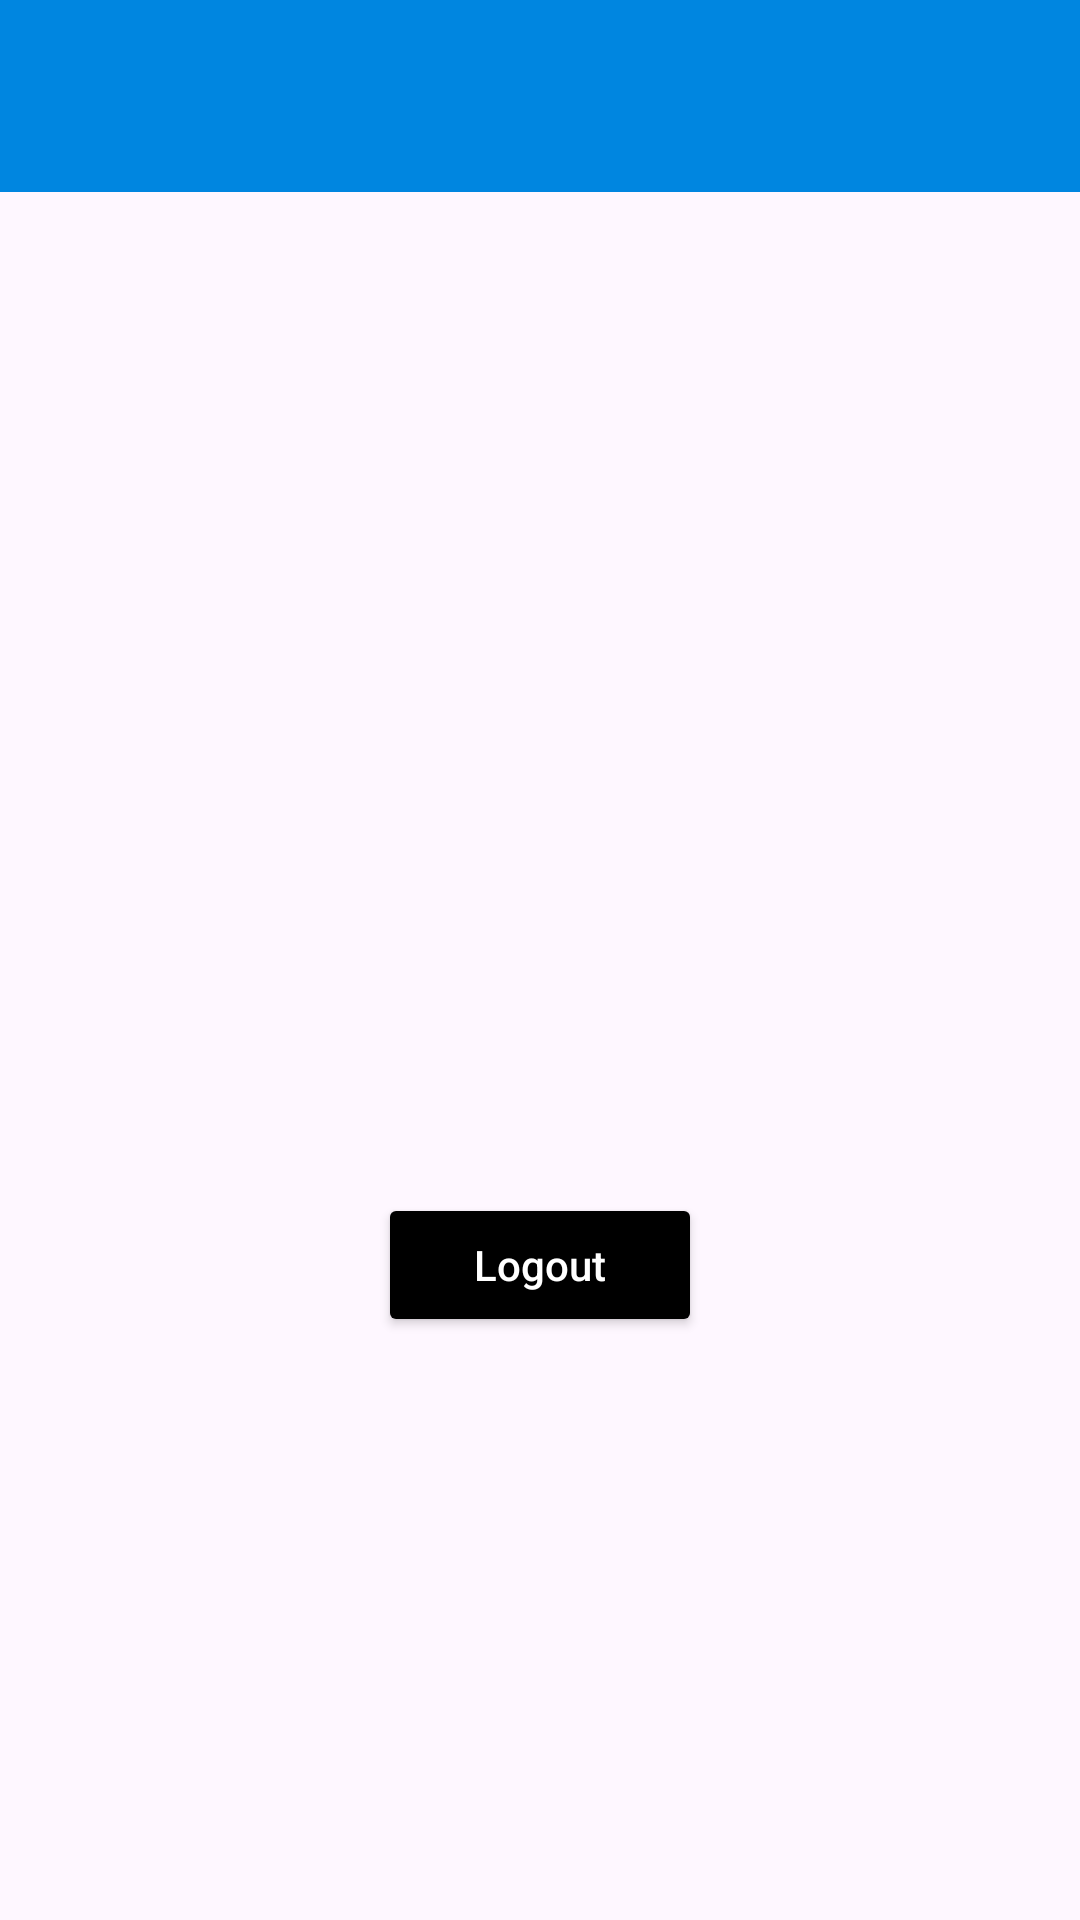

The Android layout XML behind this screen, and the referenced resources:
<!-- AndroidManifest.xml: application theme Theme.Contoh -->
<!-- res/layout/activity_log_out.xml -->
<?xml version="1.0" encoding="utf-8"?>
<androidx.constraintlayout.widget.ConstraintLayout xmlns:android="http://schemas.android.com/apk/res/android"
    xmlns:app="http://schemas.android.com/apk/res-auto"
    xmlns:tools="http://schemas.android.com/tools"
    android:id="@+id/main"
    android:layout_width="match_parent"
    android:layout_height="match_parent"
    tools:context=".Home.LogOut">

    
    <androidx.appcompat.widget.Toolbar
        android:id="@+id/toolbar"
        android:layout_width="match_parent"
        android:layout_height="?attr/actionBarSize"
        android:background="#0086E0"
        android:theme="@style/ThemeOverlay.AppCompat.Dark.ActionBar"
        android:popupTheme="@style/ThemeOverlay.AppCompat.Light"
        app:titleTextColor="@android:color/white"
        app:subtitleTextColor="@android:color/white"
        app:layout_constraintTop_toTopOf="parent"
        app:layout_constraintStart_toStartOf="parent"
        app:layout_constraintEnd_toEndOf="parent"/>

    <TextView
        android:id="@+id/tvTitle"
        android:layout_width="wrap_content"
        android:layout_height="wrap_content"
        android:text=""
        android:textSize="28sp"
        android:textColor="#0086E0"
        android:fontFamily="sans-serif-medium"
        android:layout_marginTop="64dp"
        app:layout_constraintTop_toBottomOf="@id/toolbar"
        app:layout_constraintStart_toStartOf="parent"
        app:layout_constraintEnd_toEndOf="parent"/>

    <TextView
        android:id="@+id/tvDesc"
        android:layout_width="0dp"
        android:layout_height="wrap_content"
        android:text=""
        android:textSize="16sp"
        android:textColor="#444444"
        android:fontFamily="sans-serif"
        android:gravity="center"
        android:layout_marginTop="16dp"
        android:layout_marginStart="32dp"
        android:layout_marginEnd="32dp"
        app:layout_constraintTop_toBottomOf="@id/tvTitle"
        app:layout_constraintStart_toStartOf="parent"
        app:layout_constraintEnd_toEndOf="parent"/>

    <Button
        android:id="@+id/btnLogout"
        android:layout_width="wrap_content"
        android:layout_height="wrap_content"
        android:text="Logout"
        android:textAllCaps="false"
        android:backgroundTint="@color/black"
        android:textColor="@android:color/white"
        android:elevation="4dp"
        app:layout_constraintTop_toBottomOf="@id/tvDesc"
        app:layout_constraintBottom_toBottomOf="parent"
        app:layout_constraintStart_toStartOf="parent"
        app:layout_constraintEnd_toEndOf="parent"
        android:paddingLeft="32dp"
        android:paddingRight="32dp"
        android:paddingTop="12dp"
        android:paddingBottom="12dp"/>
</androidx.constraintlayout.widget.ConstraintLayout>
<!-- resources referenced by this layout -->
<resources>
  <color name="black">#FF000000</color>
  <style name="Theme.Contoh" parent="Base.Theme.Contoh" />
  <style name="Base.Theme.Contoh" parent="Theme.Material3.DayNight.NoActionBar">
          
          
      </style>
</resources>
